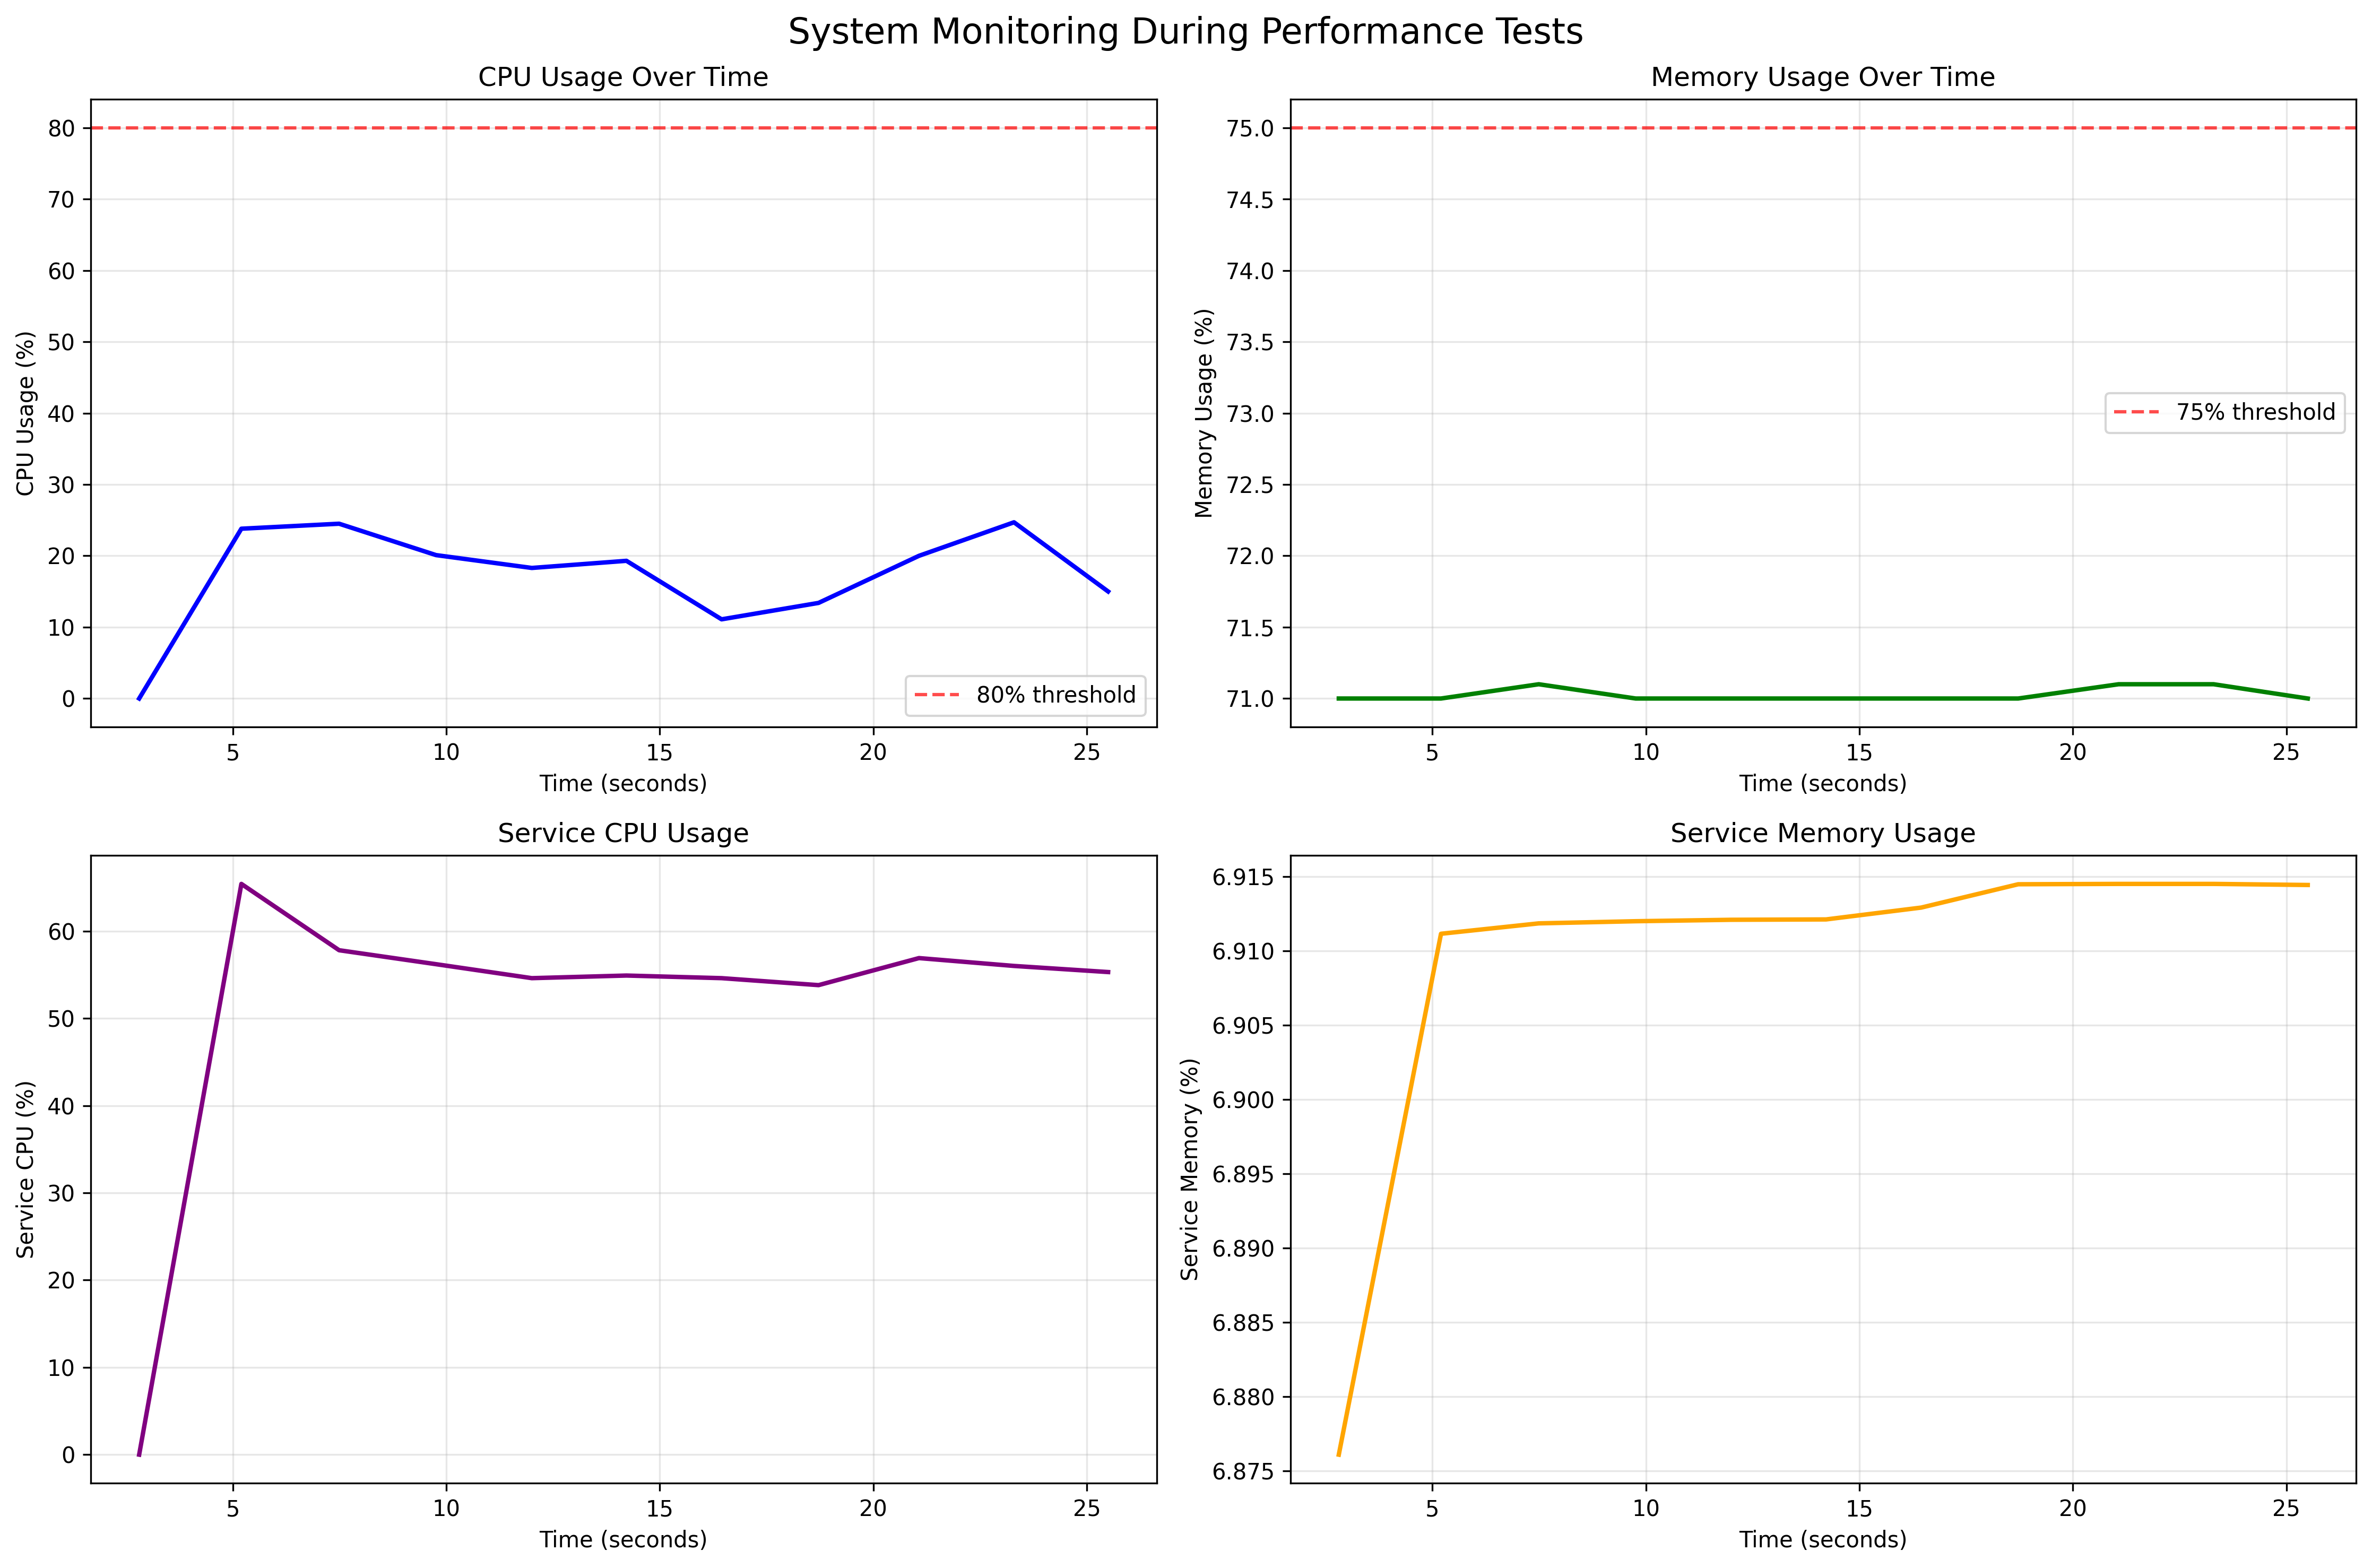

Source data for this figure (header and first rows):
timestamp, elapsed_time, cpu_percent, memory_percent, memory_used_gb, memory_available_gb, disk_percent, disk_used_gb, network_sent_mb, network_recv_mb, service_processes, service_cpu, service_memory
2025-05-29T22:34:15.768690, 2.807, 0.0, 71.0, 11.21, 4.588, 76.8, 365.4, 235, 1160, 2, 0.0, 6.876
2025-05-29T22:34:18.162257, 5.2, 23.8, 71.0, 11.22, 4.578, 76.8, 365.4, 235, 1160, 2, 65.4, 6.911
2025-05-29T22:34:20.451681, 7.49, 24.5, 71.1, 11.23, 4.574, 76.8, 365.4, 235, 1160, 2, 57.8, 6.912
2025-05-29T22:34:22.722174, 9.76, 20.1, 71.0, 11.23, 4.575, 76.8, 365.4, 235, 1160, 2, 56.2, 6.912
2025-05-29T22:34:24.964344, 12, 18.3, 71.0, 11.22, 4.576, 76.8, 365.4, 235, 1160, 2, 54.6, 6.912
2025-05-29T22:34:27.180014, 14.22, 19.3, 71.0, 11.22, 4.577, 76.8, 365.4, 235, 1160, 2, 54.9, 6.912
2025-05-29T22:34:29.408692, 16.45, 11.1, 71.0, 11.22, 4.58, 76.8, 365.4, 235, 1160, 2, 54.6, 6.913
2025-05-29T22:34:31.679322, 18.72, 13.4, 71.0, 11.21, 4.588, 76.8, 365.4, 235, 1160, 2, 53.8, 6.914
2025-05-29T22:34:34.031185, 21.07, 20.0, 71.1, 11.24, 4.563, 76.8, 365.4, 235, 1160, 2, 56.9, 6.915
2025-05-29T22:34:36.256507, 23.29, 24.7, 71.1, 11.24, 4.56, 76.8, 365.4, 235, 1160, 2, 56.0, 6.915
2025-05-29T22:34:38.461178, 25.5, 15.0, 71.0, 11.21, 4.589, 76.8, 365.4, 235, 1160, 2, 55.3, 6.914
